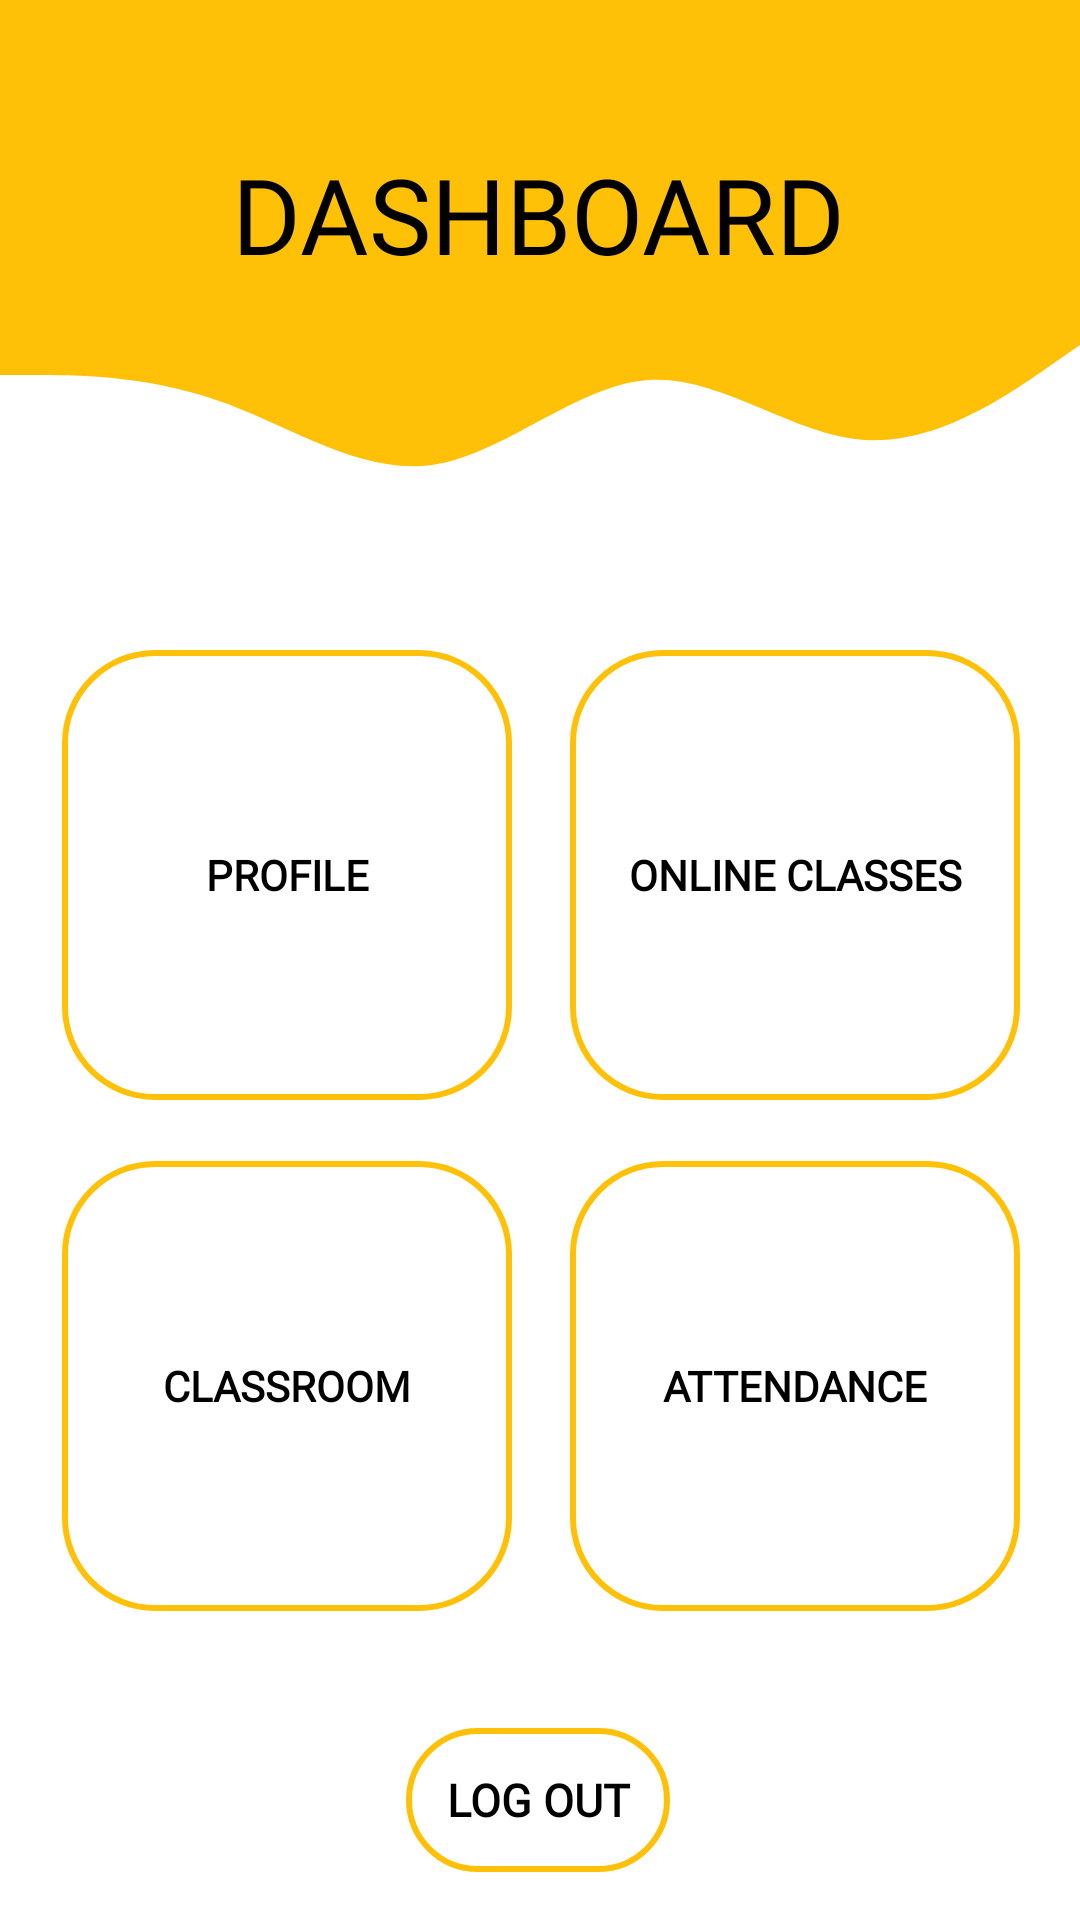

This screen was rendered from an Android layout file. Write that file and the resources it references.
<!-- AndroidManifest.xml: application theme AppTheme -->
<!-- res/layout/activity_dashboard.xml -->
<?xml version="1.0" encoding="utf-8"?>
<androidx.constraintlayout.widget.ConstraintLayout xmlns:android="http://schemas.android.com/apk/res/android"
    xmlns:app="http://schemas.android.com/apk/res-auto"
    xmlns:tools="http://schemas.android.com/tools"
    android:layout_width="match_parent"
    android:layout_height="match_parent"
    android:id="@+id/drawer_layout"
    tools:context=".DashboardActivity">




    <View
        android:id="@+id/topView"
        android:layout_width="match_parent"
        android:layout_height="95dp"
        android:background="@color/colorPrimary"
        app:layout_constraintEnd_toEndOf="parent"
        app:layout_constraintHorizontal_bias="0.0"
        app:layout_constraintStart_toStartOf="parent"
        app:layout_constraintTop_toTopOf="parent" />


    <TextView
        android:layout_width="wrap_content"
        android:layout_height="61dp"
        android:layout_marginTop="48dp"
        android:fontFamily="@font/mclaren"
        android:text="DASHBOARD"
        android:textColor="@android:color/black"
        android:textSize="35dp"

        app:layout_constraintEnd_toEndOf="parent"
        app:layout_constraintHorizontal_bias="0.497"
        app:layout_constraintStart_toStartOf="parent"
        app:layout_constraintTop_toTopOf="parent" />

    <TextView
        android:layout_width="wrap_content"
        android:layout_height="61dp"
        android:layout_marginTop="164dp"
        android:fontFamily="@font/mclaren"
        android:id="@+id/username_display_text"
        android:textColor="@android:color/black"
        android:textSize="20dp"

        app:layout_constraintEnd_toEndOf="parent"
        app:layout_constraintHorizontal_bias="0.483"
        app:layout_constraintStart_toStartOf="parent"
        app:layout_constraintTop_toTopOf="parent" />

    <View
        android:id="@+id/view3"
        android:layout_width="wrap_content"
        android:layout_height="100dp"
        android:background="@drawable/upper_body"
        android:rotation="180"
        app:layout_constraintEnd_toEndOf="parent"
        app:layout_constraintHorizontal_bias="0.0"
        app:layout_constraintStart_toStartOf="parent"
        app:layout_constraintTop_toBottomOf="@+id/topView" />

    <Button
        android:id="@+id/btn_logout"
        android:layout_width="wrap_content"
        android:layout_height="wrap_content"
        android:background="@drawable/round_button"
        android:fontFamily="@font/mclaren"
        android:text="LOG OUT"
        android:textColor="@android:color/black"
        android:textSize="15dp"
        android:textStyle="bold"
        app:layout_constraintBottom_toBottomOf="parent"
        app:layout_constraintEnd_toEndOf="parent"
        app:layout_constraintHorizontal_bias="0.498"
        app:layout_constraintStart_toStartOf="parent"
        app:layout_constraintTop_toTopOf="parent"
        app:layout_constraintVertical_bias="0.973" />

    <Button
        android:id="@+id/btn_profile"
        android:layout_width="150dp"
        android:layout_height="150dp"


        android:fontFamily="@font/mclaren"
        android:background="@drawable/round_button"
        android:text="PROFILE"
        android:textColor="@android:color/black"
        android:textStyle="bold"
        app:layout_constraintBottom_toBottomOf="parent"
        app:layout_constraintEnd_toEndOf="parent"
        app:layout_constraintHorizontal_bias="0.099"
        app:layout_constraintStart_toStartOf="parent"
        app:layout_constraintTop_toTopOf="parent"
        app:layout_constraintVertical_bias="0.442" />

    <Button
        android:id="@+id/btn_classes"
        android:layout_width="150dp"
        android:layout_height="150dp"

        android:fontFamily="@font/mclaren"
        android:background="@drawable/round_button"
        android:text="ONLINE CLASSES"
        android:textColor="@android:color/black"
        android:textStyle="bold"
        app:layout_constraintBottom_toBottomOf="parent"
        app:layout_constraintEnd_toEndOf="parent"
        app:layout_constraintHorizontal_bias="0.904"
        app:layout_constraintStart_toStartOf="parent"
        app:layout_constraintTop_toTopOf="parent"
        app:layout_constraintVertical_bias="0.442" />

    <Button
        android:id="@+id/btn_classroom"
        android:layout_width="150dp"
        android:layout_height="150dp"
        android:background="@drawable/round_button"
        android:fontFamily="@font/mclaren"
        android:text="CLASSROOM"
        android:textColor="@android:color/black"
        android:textStyle="bold"
        app:layout_constraintBottom_toBottomOf="parent"
        app:layout_constraintEnd_toEndOf="parent"
        app:layout_constraintHorizontal_bias="0.099"
        app:layout_constraintStart_toStartOf="parent"
        app:layout_constraintTop_toBottomOf="@+id/btn_profile"
        app:layout_constraintVertical_bias="0.164" />

    <Button
        android:id="@+id/btn_Attendance"
        android:layout_width="150dp"
        android:layout_height="150dp"
        android:background="@drawable/round_button"
        android:fontFamily="@font/mclaren"

        android:text="Attendance"
        android:textColor="@android:color/black"
        android:textStyle="bold"
        app:layout_constraintBottom_toBottomOf="parent"
        app:layout_constraintEnd_toEndOf="parent"
        app:layout_constraintHorizontal_bias="0.904"
        app:layout_constraintStart_toStartOf="parent"
        app:layout_constraintTop_toBottomOf="@+id/btn_classes"
        app:layout_constraintVertical_bias="0.164" />


</androidx.constraintlayout.widget.ConstraintLayout>
<!-- resources referenced by this layout -->
<resources>
  <color name="colorPrimary">#FFC107</color>
  <!-- drawable round_button (drawable) -->
  <?xml version="1.0" encoding="utf-8"?>
  <shape android:shape="rectangle" xmlns:android="http://schemas.android.com/apk/res/android">
  
      <stroke android:color="@color/colorPrimary"
          android:width="2dp"/>
      <corners android:radius="30dp"/>
  
  
  </shape>
  <!-- drawable upper_body (drawable) -->
  <vector xmlns:android="http://schemas.android.com/apk/res/android"
      android:width="1440dp"
      android:height="320dp"
      android:viewportWidth="1440"
      android:viewportHeight="320">
    <path
        android:pathData="M0,256L48,229.3C96,203 192,149 288,154.7C384,160 480,224 576,218.7C672,213 768,139 864,128C960,117 1056,171 1152,197.3C1248,224 1344,224 1392,224L1440,224L1440,320L1392,320C1344,320 1248,320 1152,320C1056,320 960,320 864,320C768,320 672,320 576,320C480,320 384,320 288,320C192,320 96,320 48,320L0,320Z"
        android:fillColor="#FFC107"/>
  </vector>
  <style name="AppTheme" parent="Theme.MaterialComponents.Light.NoActionBar">
          
          <item name="colorPrimary">@color/colorPrimary</item>
          <item name="colorPrimaryDark">@color/colorPrimaryDark</item>
          <item name="colorAccent">@color/colorAccent</item>
      </style>
  <color name="colorPrimaryDark">#FFC107</color>
  <color name="colorAccent">#FFC107</color>
</resources>
